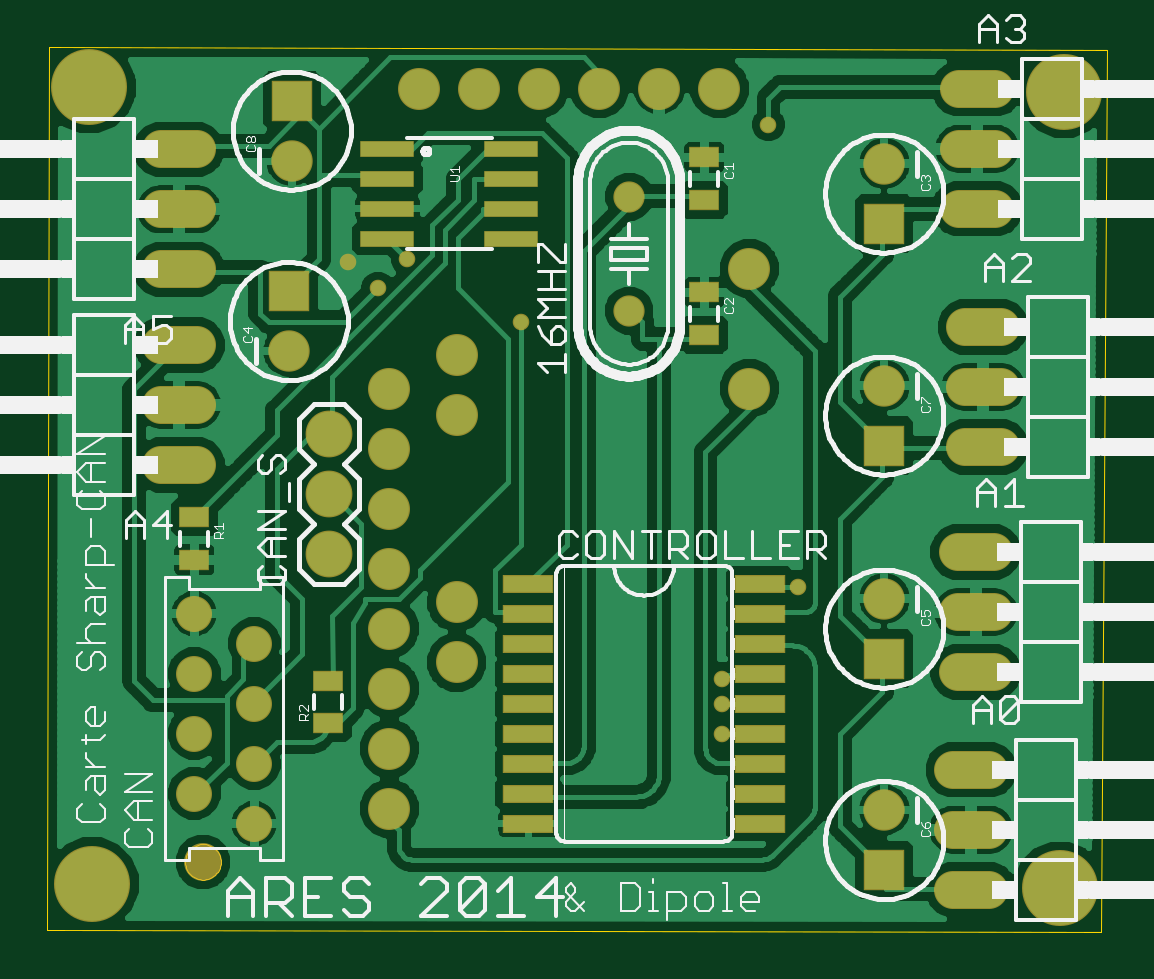
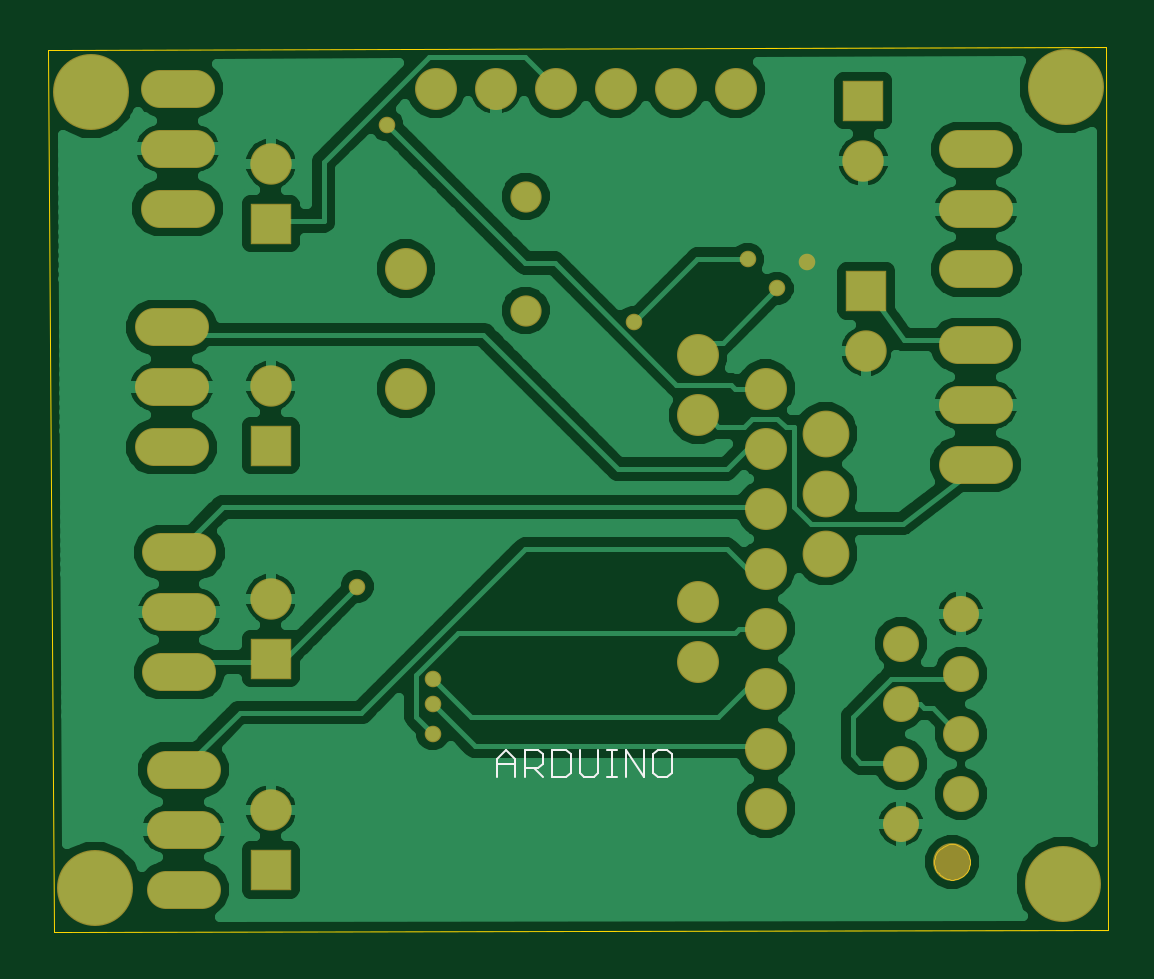
Circuit board: 7 layer files. Board 44.9 x 37.5 mm.
- bottom_copper: mini_board0.GBL (53316 bytes)
- bottom_silk: mini_board0.GBO (1189 bytes)
- bottom_mask: mini_board0.GBS (2252 bytes)
- outline: mini_board0.GM1 (1329 bytes)
- top_copper: mini_board0.GTL (85409 bytes)
- top_silk: mini_board0.GTO (36430 bytes)
- top_mask: mini_board0.GTS (3025 bytes)

=== bottom_copper: mini_board0.GBL (53316 bytes, source omitted) ===
=== bottom_silk: mini_board0.GBO ===
G75*
%MOIN*%
%OFA0B0*%
%FSLAX24Y24*%
%IPPOS*%
%LPD*%
%AMOC8*
5,1,8,0,0,1.08239X$1,22.5*
%
%ADD10C,0.0040*%
D10*
X009572Y003027D02*
X009572Y003334D01*
X009649Y003410D01*
X009802Y003410D01*
X009879Y003334D01*
X009879Y003027D01*
X009802Y002950D01*
X009649Y002950D01*
X009572Y003027D01*
X010033Y002950D02*
X010033Y003410D01*
X010340Y003410D02*
X010033Y002950D01*
X010340Y002950D02*
X010340Y003410D01*
X010493Y003410D02*
X010646Y003410D01*
X010570Y003410D02*
X010570Y002950D01*
X010646Y002950D02*
X010493Y002950D01*
X010800Y003027D02*
X010800Y003410D01*
X011107Y003410D02*
X011107Y003027D01*
X011030Y002950D01*
X010877Y002950D01*
X010800Y003027D01*
X011260Y003027D02*
X011260Y003334D01*
X011337Y003410D01*
X011567Y003410D01*
X011567Y002950D01*
X011337Y002950D01*
X011260Y003027D01*
X011721Y002950D02*
X011874Y003103D01*
X011797Y003103D02*
X012028Y003103D01*
X012028Y002950D02*
X012028Y003410D01*
X011797Y003410D01*
X011721Y003334D01*
X011721Y003180D01*
X011797Y003103D01*
X012181Y003180D02*
X012488Y003180D01*
X012488Y003257D02*
X012488Y002950D01*
X012181Y002950D02*
X012181Y003257D01*
X012335Y003410D01*
X012488Y003257D01*
M02*

=== bottom_mask: mini_board0.GBS ===
G75*
%MOIN*%
%OFA0B0*%
%FSLAX24Y24*%
%IPPOS*%
%LPD*%
%AMOC8*
5,1,8,0,0,1.08239X$1,22.5*
%
%ADD10C,0.0520*%
%ADD11C,0.0640*%
%ADD12R,0.0690X0.0690*%
%ADD13C,0.0690*%
%ADD14C,0.0700*%
%ADD15C,0.0600*%
%ADD16C,0.0631*%
%ADD17C,0.0780*%
%ADD18C,0.0276*%
%ADD19C,0.1267*%
D10*
X012008Y010730D03*
X012008Y012630D03*
D11*
X017508Y012430D02*
X018108Y012430D01*
X018108Y013430D02*
X017508Y013430D01*
X017508Y014430D02*
X018108Y014430D01*
X018208Y010455D02*
X017608Y010455D01*
X017608Y009455D02*
X018208Y009455D01*
X018208Y008455D02*
X017608Y008455D01*
X017483Y006705D02*
X018083Y006705D01*
X018083Y005705D02*
X017483Y005705D01*
X017483Y004705D02*
X018083Y004705D01*
X018008Y003080D02*
X017408Y003080D01*
X017408Y002080D02*
X018008Y002080D01*
X018008Y001080D02*
X017408Y001080D01*
X004808Y008158D02*
X004208Y008158D01*
X004208Y009158D02*
X004808Y009158D01*
X004808Y010158D02*
X004208Y010158D01*
X004200Y011415D02*
X004800Y011415D01*
X004800Y012415D02*
X004200Y012415D01*
X004200Y013415D02*
X004800Y013415D01*
D12*
X006383Y014230D03*
X006333Y011055D03*
X016258Y012180D03*
X016258Y008480D03*
X016258Y004930D03*
X016258Y001405D03*
D13*
X016258Y002405D03*
X016258Y005930D03*
X016258Y009480D03*
X016258Y013180D03*
X006383Y013230D03*
X006333Y010055D03*
D14*
X008008Y009430D03*
X009133Y008993D03*
X008008Y008430D03*
X008008Y007430D03*
X008008Y006430D03*
X009133Y005868D03*
X008008Y005430D03*
X009133Y004868D03*
X008008Y004430D03*
X008008Y003430D03*
X008008Y002430D03*
X014008Y009430D03*
X014008Y011430D03*
X013508Y014430D03*
X012508Y014430D03*
X011508Y014430D03*
X010508Y014430D03*
X009508Y014430D03*
X008508Y014430D03*
X009133Y009993D03*
D15*
X004758Y005680D03*
X005758Y005180D03*
X004758Y004680D03*
X005758Y004180D03*
X004758Y003680D03*
X005758Y003180D03*
X004758Y002680D03*
X005758Y002180D03*
D16*
X004902Y001542D03*
D17*
X007008Y006680D03*
X007008Y007680D03*
X007008Y008680D03*
D18*
X010198Y010540D03*
X008308Y011590D03*
X007818Y011100D03*
X007320Y011546D03*
X014328Y013830D03*
X014818Y006130D03*
X013558Y004590D03*
X013558Y004170D03*
X013558Y003680D03*
D19*
X003058Y001180D03*
X019183Y001105D03*
X019258Y014380D03*
X003008Y014455D03*
M02*

=== outline: mini_board0.GM1 ===
G75*
%MOIN*%
%OFA0B0*%
%FSLAX24Y24*%
%IPPOS*%
%LPD*%
%AMOC8*
5,1,8,0,0,1.08239X$1,22.5*
%
%ADD10C,0.0000*%
D10*
X002308Y000405D02*
X002333Y015126D01*
X019978Y015076D01*
X019878Y000380D01*
X002308Y000405D01*
X004607Y001542D02*
X004609Y001576D01*
X004615Y001610D01*
X004625Y001643D01*
X004638Y001674D01*
X004656Y001704D01*
X004676Y001732D01*
X004700Y001757D01*
X004726Y001779D01*
X004754Y001797D01*
X004785Y001813D01*
X004817Y001825D01*
X004851Y001833D01*
X004885Y001837D01*
X004919Y001837D01*
X004953Y001833D01*
X004987Y001825D01*
X005019Y001813D01*
X005049Y001797D01*
X005078Y001779D01*
X005104Y001757D01*
X005128Y001732D01*
X005148Y001704D01*
X005166Y001674D01*
X005179Y001643D01*
X005189Y001610D01*
X005195Y001576D01*
X005197Y001542D01*
X005195Y001508D01*
X005189Y001474D01*
X005179Y001441D01*
X005166Y001410D01*
X005148Y001380D01*
X005128Y001352D01*
X005104Y001327D01*
X005078Y001305D01*
X005050Y001287D01*
X005019Y001271D01*
X004987Y001259D01*
X004953Y001251D01*
X004919Y001247D01*
X004885Y001247D01*
X004851Y001251D01*
X004817Y001259D01*
X004785Y001271D01*
X004754Y001287D01*
X004726Y001305D01*
X004700Y001327D01*
X004676Y001352D01*
X004656Y001380D01*
X004638Y001410D01*
X004625Y001441D01*
X004615Y001474D01*
X004609Y001508D01*
X004607Y001542D01*
M02*

=== top_copper: mini_board0.GTL (85409 bytes, source omitted) ===
=== top_silk: mini_board0.GTO (36430 bytes, source omitted) ===
=== top_mask: mini_board0.GTS ===
G75*
%MOIN*%
%OFA0B0*%
%FSLAX24Y24*%
%IPPOS*%
%LPD*%
%AMOC8*
5,1,8,0,0,1.08239X$1,22.5*
%
%ADD10R,0.0910X0.0280*%
%ADD11R,0.0512X0.0355*%
%ADD12C,0.0520*%
%ADD13R,0.0840X0.0300*%
%ADD14C,0.0640*%
%ADD15R,0.0690X0.0690*%
%ADD16C,0.0690*%
%ADD17C,0.0700*%
%ADD18C,0.0600*%
%ADD19C,0.0631*%
%ADD20C,0.0780*%
%ADD21C,0.0276*%
%ADD22C,0.1267*%
D10*
X007978Y011930D03*
X007978Y012430D03*
X007978Y012930D03*
X007978Y013430D03*
X010038Y013430D03*
X010038Y012930D03*
X010038Y012430D03*
X010038Y011930D03*
D11*
X013258Y012576D03*
X013258Y013284D03*
X013258Y011034D03*
X013258Y010326D03*
X006983Y004559D03*
X006983Y003851D03*
X004758Y006576D03*
X004758Y007284D03*
D12*
X012008Y010730D03*
X012008Y012630D03*
D13*
X010328Y006180D03*
X010328Y005680D03*
X010328Y005180D03*
X010328Y004680D03*
X010328Y004180D03*
X010328Y003680D03*
X010328Y003180D03*
X010328Y002680D03*
X010328Y002180D03*
X014188Y002180D03*
X014188Y002680D03*
X014188Y003180D03*
X014188Y003680D03*
X014188Y004180D03*
X014188Y004680D03*
X014188Y005180D03*
X014188Y005680D03*
X014188Y006180D03*
D14*
X017483Y005705D02*
X018083Y005705D01*
X018083Y004705D02*
X017483Y004705D01*
X017408Y003080D02*
X018008Y003080D01*
X018008Y002080D02*
X017408Y002080D01*
X017408Y001080D02*
X018008Y001080D01*
X018083Y006705D02*
X017483Y006705D01*
X017608Y008455D02*
X018208Y008455D01*
X018208Y009455D02*
X017608Y009455D01*
X017608Y010455D02*
X018208Y010455D01*
X018108Y012430D02*
X017508Y012430D01*
X017508Y013430D02*
X018108Y013430D01*
X018108Y014430D02*
X017508Y014430D01*
X004800Y013415D02*
X004200Y013415D01*
X004200Y012415D02*
X004800Y012415D01*
X004800Y011415D02*
X004200Y011415D01*
X004208Y010158D02*
X004808Y010158D01*
X004808Y009158D02*
X004208Y009158D01*
X004208Y008158D02*
X004808Y008158D01*
D15*
X006333Y011055D03*
X006383Y014230D03*
X016258Y012180D03*
X016258Y008480D03*
X016258Y004930D03*
X016258Y001405D03*
D16*
X016258Y002405D03*
X016258Y005930D03*
X016258Y009480D03*
X016258Y013180D03*
X006383Y013230D03*
X006333Y010055D03*
D17*
X008008Y009430D03*
X009133Y008993D03*
X008008Y008430D03*
X008008Y007430D03*
X008008Y006430D03*
X009133Y005868D03*
X008008Y005430D03*
X009133Y004868D03*
X008008Y004430D03*
X008008Y003430D03*
X008008Y002430D03*
X014008Y009430D03*
X014008Y011430D03*
X013508Y014430D03*
X012508Y014430D03*
X011508Y014430D03*
X010508Y014430D03*
X009508Y014430D03*
X008508Y014430D03*
X009133Y009993D03*
D18*
X004758Y005680D03*
X005758Y005180D03*
X004758Y004680D03*
X005758Y004180D03*
X004758Y003680D03*
X005758Y003180D03*
X004758Y002680D03*
X005758Y002180D03*
D19*
X004902Y001542D03*
D20*
X007008Y006680D03*
X007008Y007680D03*
X007008Y008680D03*
D21*
X010198Y010540D03*
X008308Y011590D03*
X007818Y011100D03*
X007320Y011546D03*
X014328Y013830D03*
X014818Y006130D03*
X013558Y004590D03*
X013558Y004170D03*
X013558Y003680D03*
D22*
X003058Y001180D03*
X019183Y001105D03*
X019258Y014380D03*
X003008Y014455D03*
M02*

